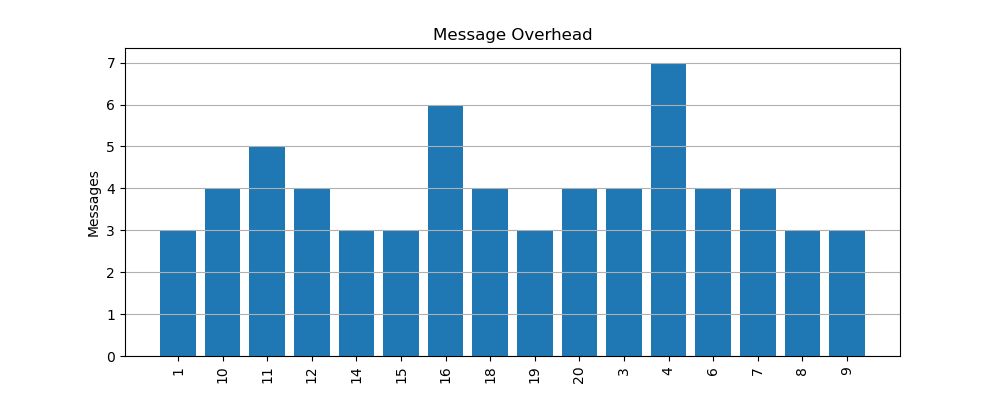

The file beside this chart, header and first rows:
node, messages
1, 3
10, 4
11, 5
12, 4
14, 3
15, 3
16, 6
18, 4
19, 3
20, 4
3, 4
4, 7
6, 4
7, 4
8, 3
9, 3
